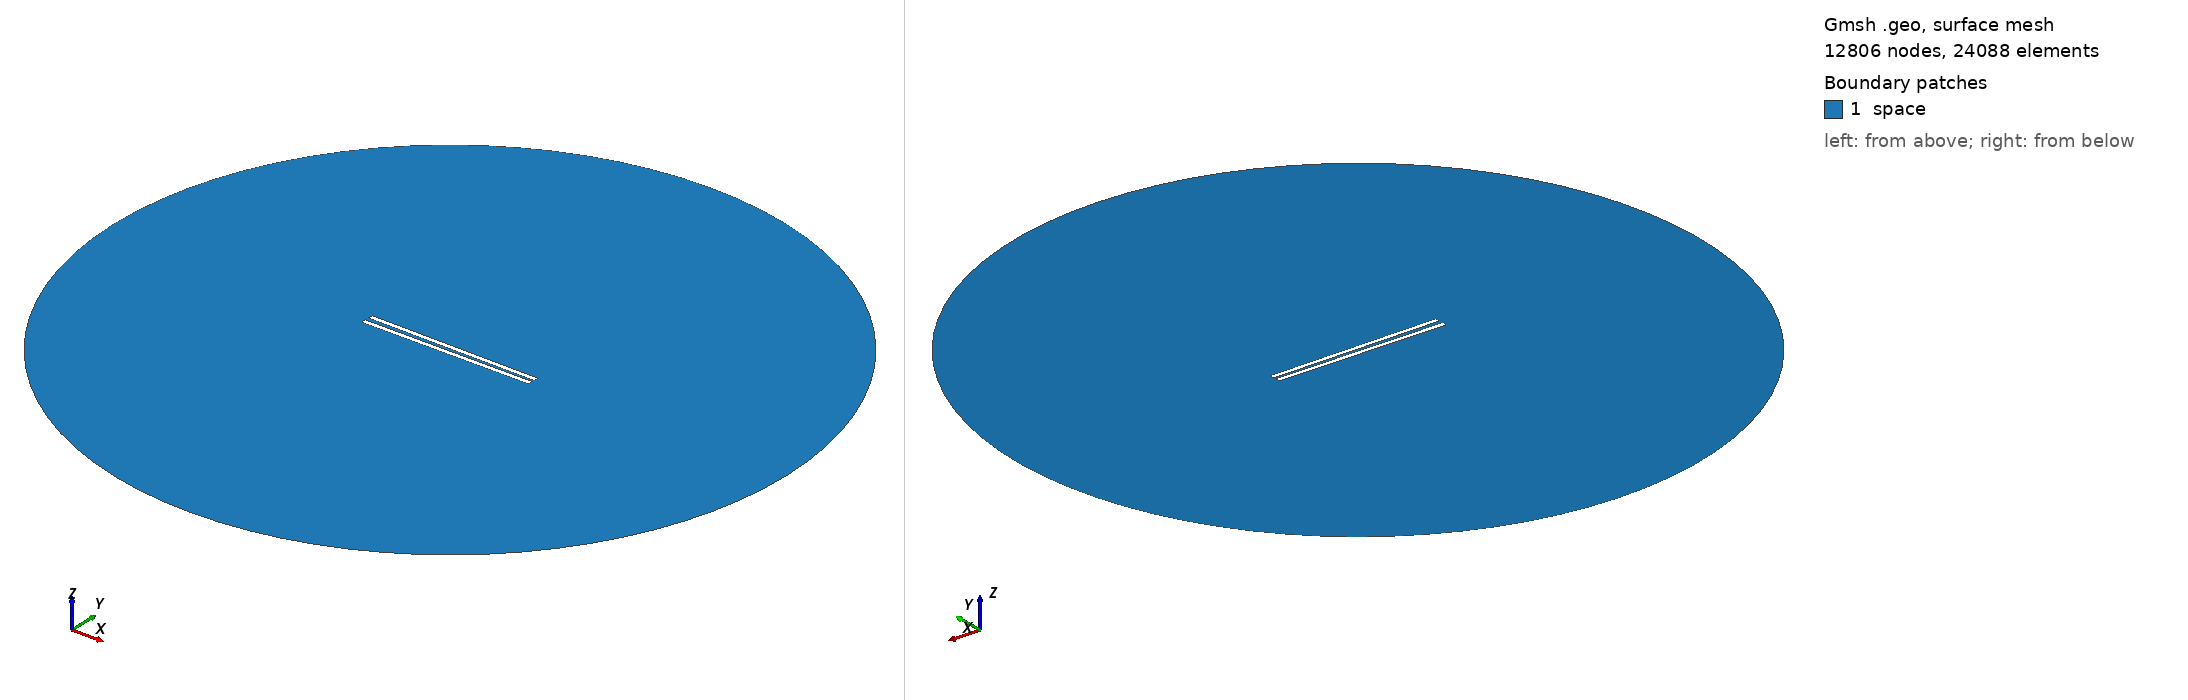

Gmsh geometry script, surface-meshed: 12806 nodes, 24088 surface elements. Boundary patches (legend numbers): 1 space. Left view from above one corner, right view from below the opposite corner. Legend entries are the model's physical surfaces. The drawing asked Gmsh for element sizes between 1% and 20% of the model's largest extent; the script's own settings can give other sizes.

=== 838.geo (drawn) ===
// Set the geometry kernel
SetFactory("OpenCASCADE");

//---------------------------------------
// Rectangles
//---------------------------------------

// Rectangle 1 (top)
Point(1) = {-49.455555555555556, 0.9166666666666666, 0, 1.0};
Point(2) = {49.455555555555556, 0.9166666666666666, 0, 1.0};
Point(3) = {49.455555555555556, 3.8277777777777784, 0, 1.0};
Point(4) = {-49.455555555555556, 3.8277777777777784, 0, 1.0};

Line(1) = {1, 2};
Line(2) = {2, 3};
Line(3) = {3, 4};
Line(4) = {4, 1};

Line Loop(1) = {1, 2, 3, 4};
Plane Surface(1) = {1};

Rotate { {0, 0, 1}, {0,  0.9166666666666666,  0}, -0.01 } {
  Surface{1};
}

// Rectangle 2 (bottom)
Point(5) = {-49.455555555555556, -0.9166666666666666, 0, 1.0};
Point(6) = {49.455555555555556, -0.9166666666666666, 0, 1.0};
Point(7) = {49.455555555555556, -3.8277777777777784, 0, 1.0};
Point(8) = {-49.455555555555556, -3.8277777777777784, 0, 1.0};

Line(5) = {5, 6};
Line(6) = {6, 7};
Line(7) = {7, 8};
Line(8) = {8, 5};

Line Loop(2) = {5, 6, 7, 8};
Plane Surface(2) = {2}; 


//---------------------------------------
// Circle
//---------------------------------------

// Define points
Point(9) = {0, 0, 0};        // Center
Point(10) = {200, 0, 0};     // Start point
Point(11) = {0, 200, 0};     // 90 degrees
Point(12) = {-200, 0, 0};    // 180 degrees
Point(13) = {0, -200, 0};    // 270 degrees

// Define circle arcs (each needs start, center, end)
Circle(9) = {10, 9, 11};
Circle(10) = {11, 9, 12};
Circle(11) = {12, 9, 13};
Circle(12) = {13, 9, 10};

// Define curve loop and surface if needed
Curve Loop(3) = {9, 10, 11, 12};
Surface(3) = {3};

// Subtract Rectangles from Circle
BooleanDifference{ Surface{3}; Delete; }{ Surface{1}; Surface{2}; Delete; }

//---------------------------------------
// Transfinite Lines and Surface
//---------------------------------------
r = 7;
Transfinite Line {1, 3} = 50*r Using Progression 1;
Transfinite Line {2, 4} = 2*r Using Progression 1;
Transfinite Line {5, 7} = 50*r Using Progression 1;
Transfinite Line {6, 8} = 2*r Using Progression 1;
Transfinite Line {9, 10, 11, 12} = 20 Using Progression 1;

//---------------------------------------
// Define Physical Groups
//---------------------------------------                

//--- Physical Curves
// Physical groups for boundaries
Physical Line("force_segment", 10) = {1};
Physical Line("upper_plate", 11) = {2, 3, 4};
Physical Line("lower_plate", 12) = {5, 6, 7, 8};
Physical Line("boundary", 20) = {9, 10, 11, 12};

//--- Physical Surfaces
Physical Surface("space", 30) = {3};

//---------------------------------------
// 6. Generate the Mesh
//---------------------------------------
Mesh 2;  // 2D mesh generation
